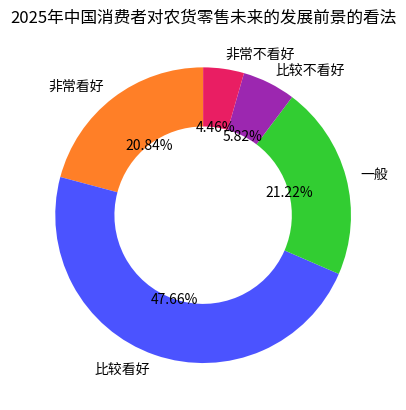

Reproduce this figure in Python.
import matplotlib.pyplot as plt

# 数据
labels = ["非常看好", "比较看好", "一般", "比较不看好", "非常不看好"]
sizes = [20.84, 47.66, 21.22, 5.82, 4.46]
# 对应颜色
colors = ['#FF7F27', '#4B53FF', '#32CD32', '#9C27B0', '#E91E63']

fig, ax = plt.subplots()
# 绘制环形图，wedgeprops 设置环形宽度
wedges, texts, autotexts = ax.pie(sizes, labels=labels, colors=colors, autopct="%1.2f%%",
                                  startangle=90, wedgeprops={"width": 0.4})

# 调整标注文字位置和样式（可选），让标注更清晰
for autotext in autotexts:
    autotext.set_horizontalalignment('center')
    autotext.set_verticalalignment('center')

ax.set_title('2025年中国消费者对农货零售未来的发展前景的看法')

plt.show()
